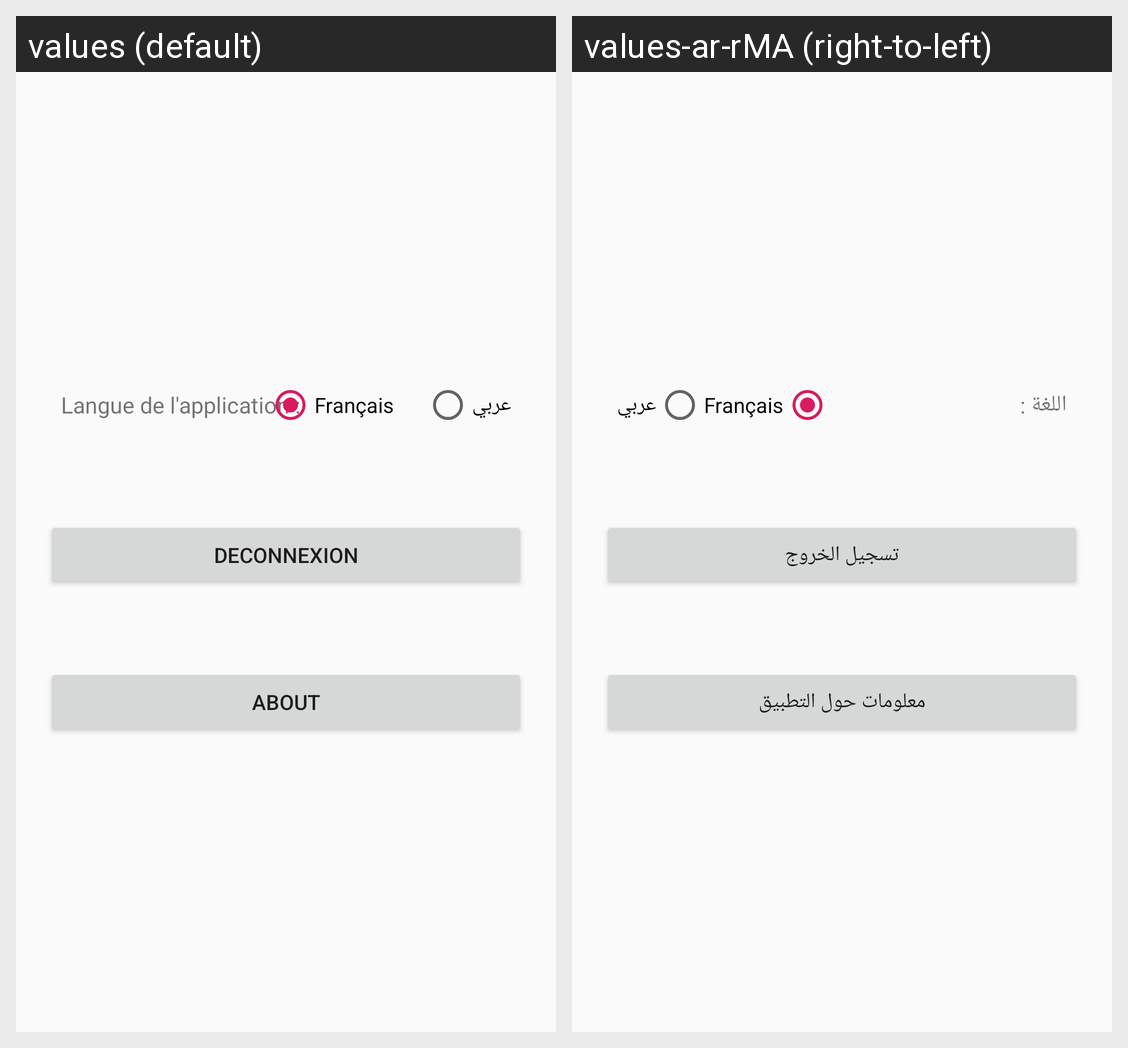

Locale-by-locale string values for the Android screen shown in this grid:
Android screen res/layout/activity_options.xml rendered under 2 locales, left to right: values (default), values-ar-rMA (right-to-left). Device: Nexus 5 (rendered at 1080×1920; each locale shown at half size, 540×960, under a caption strip naming it); theme AppTheme.
Strings drawn on this screen, with the default value and each locale's value (text and hints the layout hard-codes, and strings that could not be matched under every locale, appear in the picture but are not listed):

langue_de_l_application
  values: Langue de l'application :
  values-ar-rMA: اللغة :

deconnexion
  values: Deconnexion
  values-ar-rMA: تسجيل الخروج

about
  values: About
  values-ar-rMA: معلومات حول التطبيق
